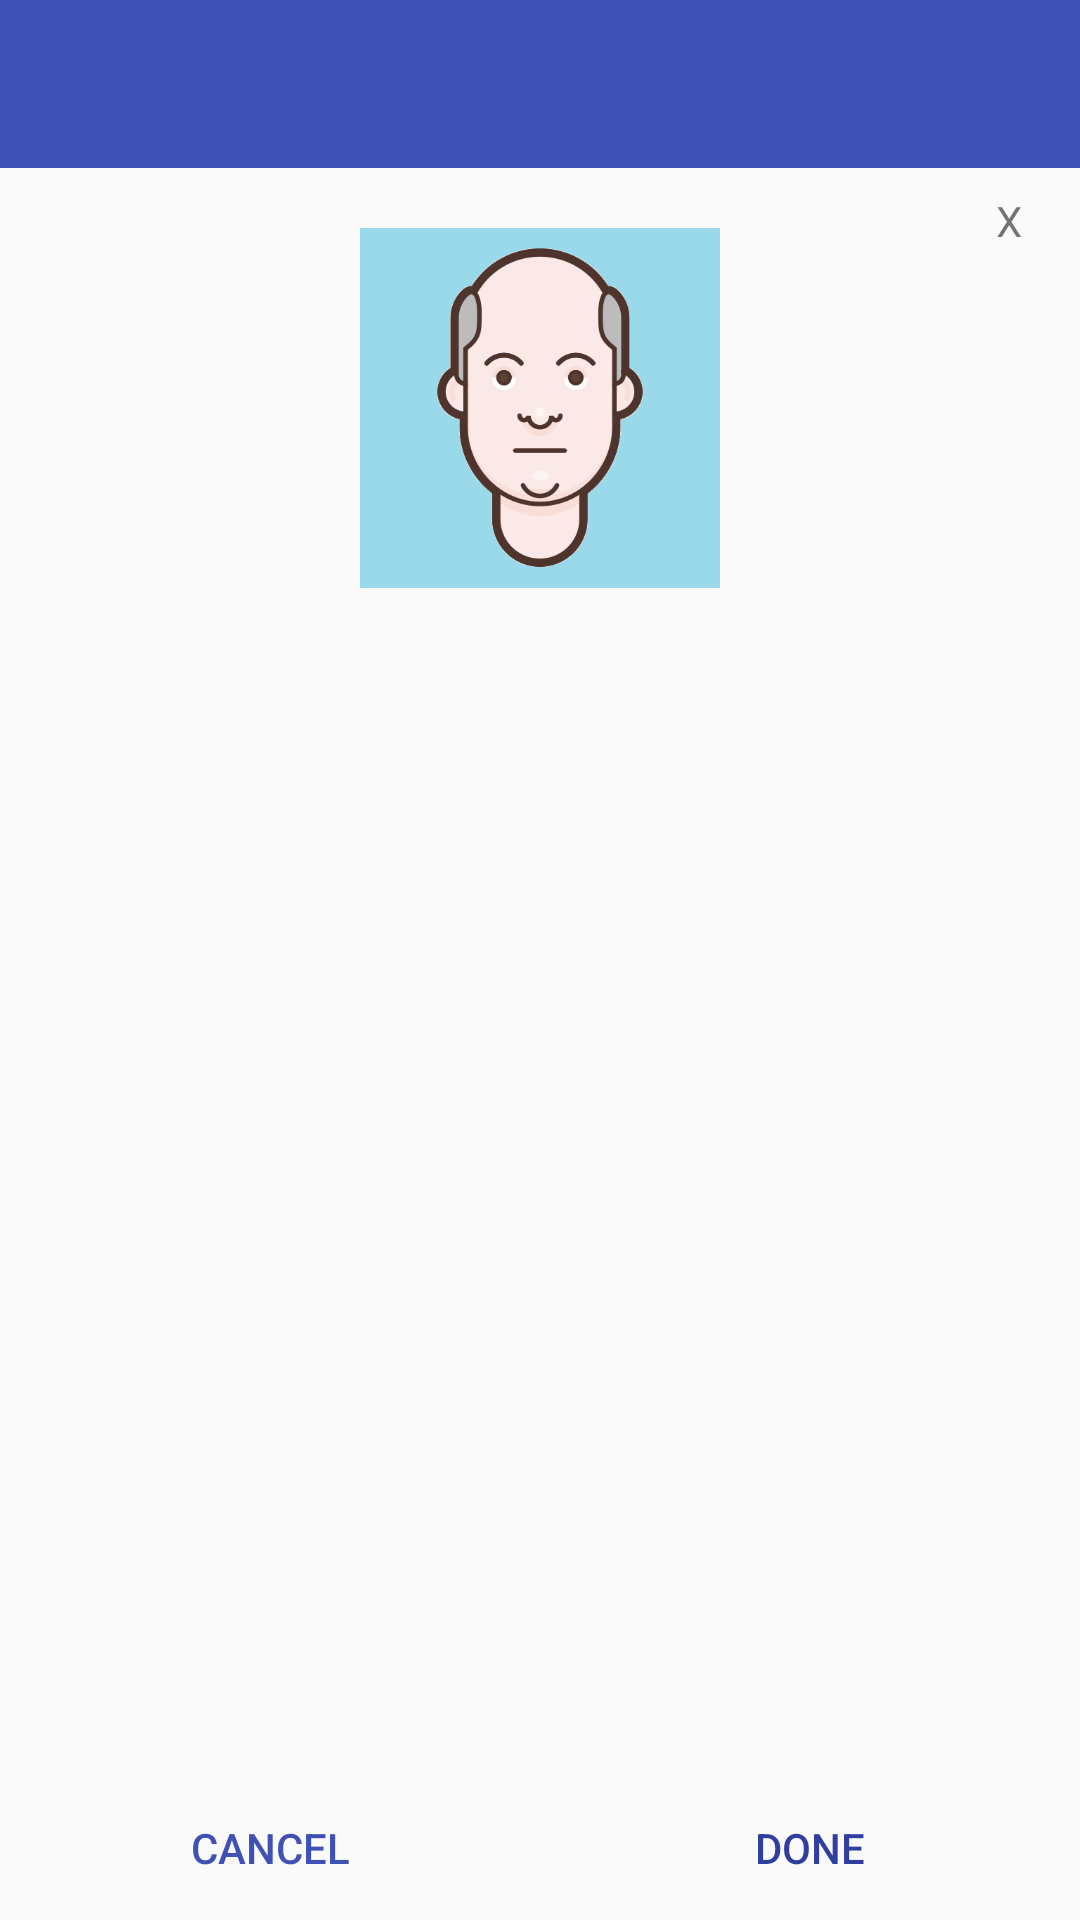

This screen was rendered from an Android layout file. Write that file and the resources it references.
<!-- AndroidManifest.xml: application theme AppTheme -->
<!-- res/layout/activity_history1.xml -->
<LinearLayout
    xmlns:android="http://schemas.android.com/apk/res/android"
    xmlns:tools="http://schemas.android.com/tools"
    android:layout_width="match_parent"
    android:layout_height="match_parent"
    tools:context=".MainActivity"
    android:orientation="vertical">

    <include
        android:id="@+id/toolbar"
        layout="@layout/onboarding_toolbar"
        android:layout_height="wrap_content"
        android:layout_width="match_parent"
        android:minHeight="?attr/actionBarSize"/>

    <RelativeLayout
        android:layout_width="match_parent"
        android:layout_height="match_parent">

        <TextView
            android:layout_width="@dimen/default_theme_button_side"
            android:layout_height="@dimen/default_theme_button_side"
            android:id="@+id/retain_theme"
            android:layout_marginTop="@dimen/margin_default"
            android:layout_alignParentTop="true"
            android:layout_alignParentRight="true"
            android:text="X"/>

        <ImageView
            android:layout_width="@dimen/selected_pic_width"
            android:layout_height="@dimen/selected_pic_height"
            android:id="@+id/profile_image"
            android:layout_marginTop="@dimen/margin_big"
            android:layout_alignParentTop="true"
            android:layout_centerHorizontal="true"
            android:background="@drawable/m_1"/>

   
        <LinearLayout
            android:layout_width="match_parent"
            android:layout_height="wrap_content"
            android:orientation="horizontal"
            android:layout_alignParentBottom="true">

            <Button
                android:layout_width="wrap_content"
                android:layout_height="wrap_content"
                android:text="Cancel"
                android:id="@+id/cancel"
                android:layout_weight="1"
                android:layout_alignParentBottom="true"
                android:layout_alignLeft="@+id/gridLayout"
                android:layout_alignStart="@+id/gridLayout"
                style="?android:attr/borderlessButtonStyle"
                android:textColor="@color/colorPrimary"/>

            <Button
                android:layout_width="wrap_content"
                android:layout_height="wrap_content"
                android:text="Done"
                android:id="@+id/done"
                android:layout_weight="1"
                android:layout_alignParentBottom="true"
                android:layout_alignParentRight="true"
                android:layout_alignParentEnd="true"
                style="?android:attr/borderlessButtonStyle"
                android:textColor="@color/colorPrimaryDark"/>
        </LinearLayout>
    </RelativeLayout>
</LinearLayout>
<!-- res/layout/onboarding_toolbar.xml (included above) -->
<?xml version="1.0" encoding="utf-8"?>
<android.support.v7.widget.Toolbar
    android:layout_height="wrap_content"
    android:layout_width="match_parent"
    android:background="@color/colorPrimary"
    android:theme="@style/Base.ThemeOverlay.AppCompat.Dark"
    xmlns:android="http://schemas.android.com/apk/res/android">


</android.support.v7.widget.Toolbar>
<!-- resources referenced by this layout -->
<resources>
  <color name="colorPrimary">#3F51B5</color>
  <color name="colorPrimaryDark">#303F9F</color>
  <dimen name="default_theme_button_side">28dp</dimen>
  <dimen name="margin_big">20dp</dimen>
  <dimen name="margin_default">8dp</dimen>
  <dimen name="selected_pic_height">120dp</dimen>
  <dimen name="selected_pic_width">120dp</dimen>
  <!-- drawable m_1: png bitmap (drawable, 30047 bytes) -->
  <style name="AppTheme" parent="Theme.AppCompat.Light.DarkActionBar">
              
              <item name="colorPrimary">@color/colorPrimary</item>
              <item name="colorPrimaryDark">@color/colorPrimaryDark</item>
              <item name="colorAccent">@color/colorAccent</item>
              <item name="windowActionBar">false</item>
              <item name="windowNoTitle">true</item>
          </style>
  <color name="colorAccent">#FF4081</color>
</resources>
